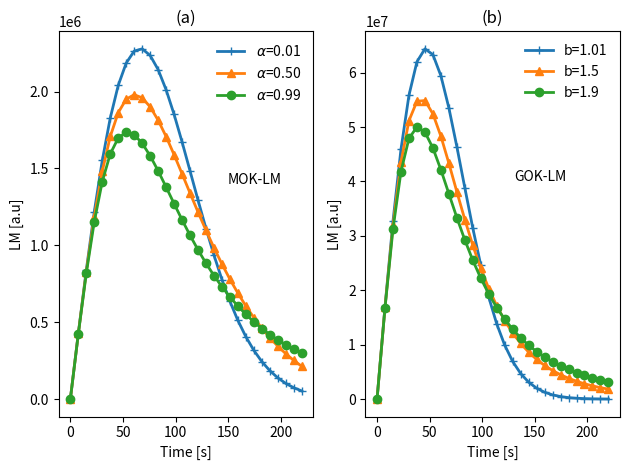

Reproduce this figure in Python.
#plot MOK-LM and GOK-LM equation for delocalized processes
import numpy as np
import matplotlib.pyplot as plt
import warnings
warnings.filterwarnings("ignore")
def MOKLM( Nd,n):
    alpha, g =n10/(n10+Nd), 1/(N1+Nd)
    Ft=np.exp(g*Nd*lamda*(t**2/(2*P)))
    LM=lamda*t/(2*P)*g*(Nd**2.0)*alpha*lamda*Ft/((Ft-alpha)**2.0)
    plt.plot(t,LM,symbs[n],\
    label=r'$\alpha$='+f'{alpha:.2f}',linewidth=2)
    return LM
def GOKLM(b,n):
    c=(n10/N1)**(b-1)
    LM=n10*c*lamda*t/(2*P)*(1+c*lamda*(b-1)*\
    (t**2/(2*P)))**(-b/(b-1))   
    plt.plot(t,LM,symbs[n],\
    label=labls[n],linewidth=2)
n10, N1=1e10, 1e10       
t = np.linspace(0, 220,30)
P=max(t)
N1ds=[1e12,1e10,1e8]
symbs=['+-','^-','o-']
plt.subplot(1,2,1)
lamda=0.05
for j in range(1,4): 
    MOKLM(N1ds[j-1],j-1)
plt.text(150,1.4e6,"MOK-LM")
plt.xlabel('Time [s]')
plt.ylabel('LM [a.u]')
plt.title('(a)')
leg = plt.legend()
leg.get_frame().set_linewidth(0.0)
plt.subplot(1,2,2)
lamda=0.1
Rs=[1.01,1.5,1.9]
labls=['b='+str(x) for x in Rs]
for j in range(1,4): 
    GOKLM(Rs[j-1],j-1)
leg = plt.legend()
leg.get_frame().set_linewidth(0.0)
plt.xlabel('Time [s]')
plt.text(130,4e7,'GOK-LM')
plt.ylabel('LM [a.u]')
plt.title('(b)')
plt.tight_layout()
plt.show()